Labelled photos from "dataset", an image-classification folder in dilipraj-dev/AI_Based_Smart_Parking_Occupancy_Detection. The possible labels are: occupied, vacant.

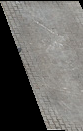
Label: vacant

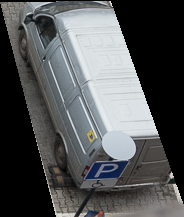
Label: occupied

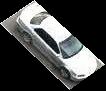
Label: occupied

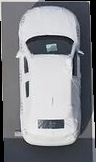
Label: occupied

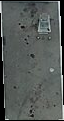
Label: vacant

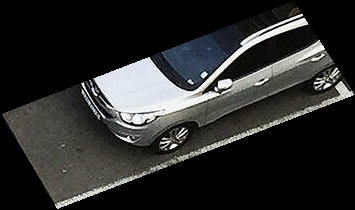
Label: occupied
